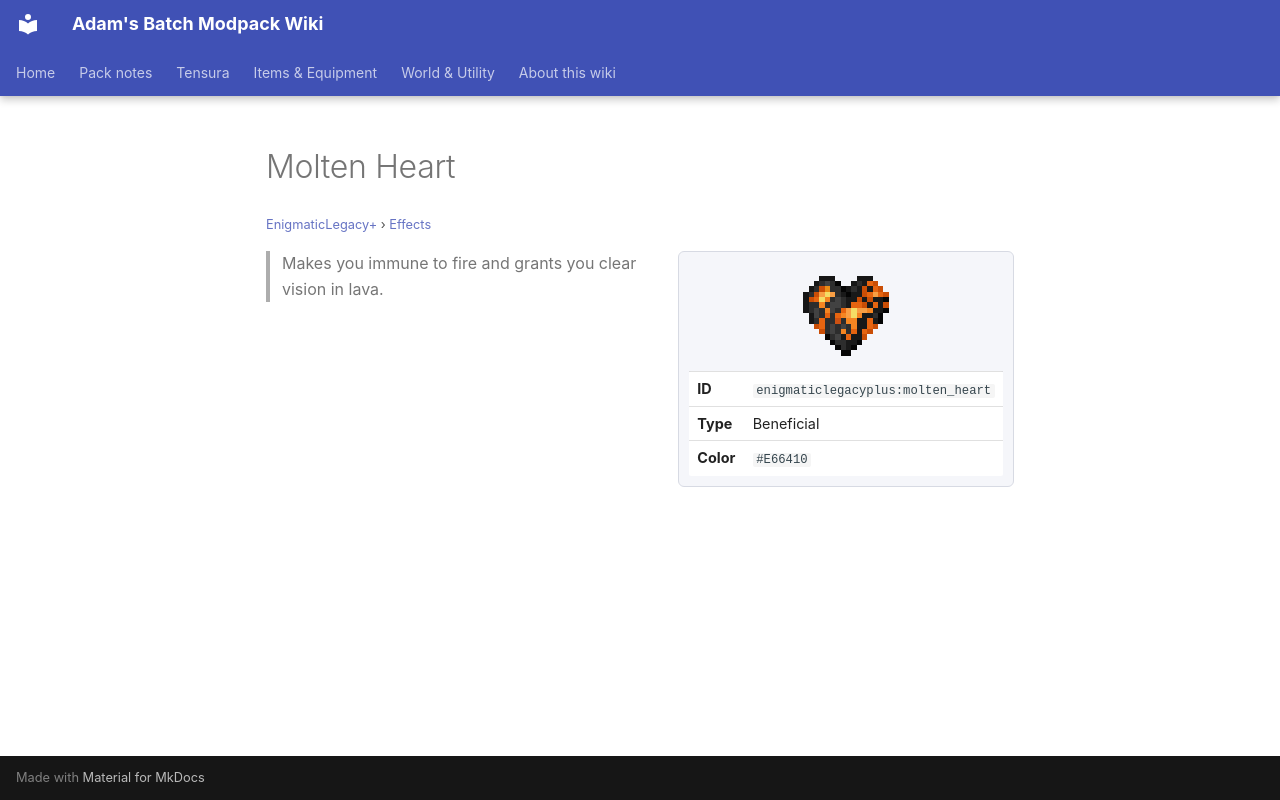

repository: Proteus-Nell/Adams-Batch-MC-Modpack-Wiki · page: enigmatic-legacy-plus/effects/molten-heart/index.html · generator: mkdocs

# Molten Heart

<small>[EnigmaticLegacy+](../index.md) &rsaquo; [Effects](index.md)</small>

<div class="infobox" markdown>

![Molten Heart](../../assets/icons/enigmaticlegacyplus/effect/molten_heart.png)

| | |
|---|---|
| **ID** | `enigmaticlegacyplus:molten_heart` |
| **Type** | Beneficial |
| **Color** | `#E66410` |

</div>

> Makes you immune to fire and grants you clear vision in lava.
